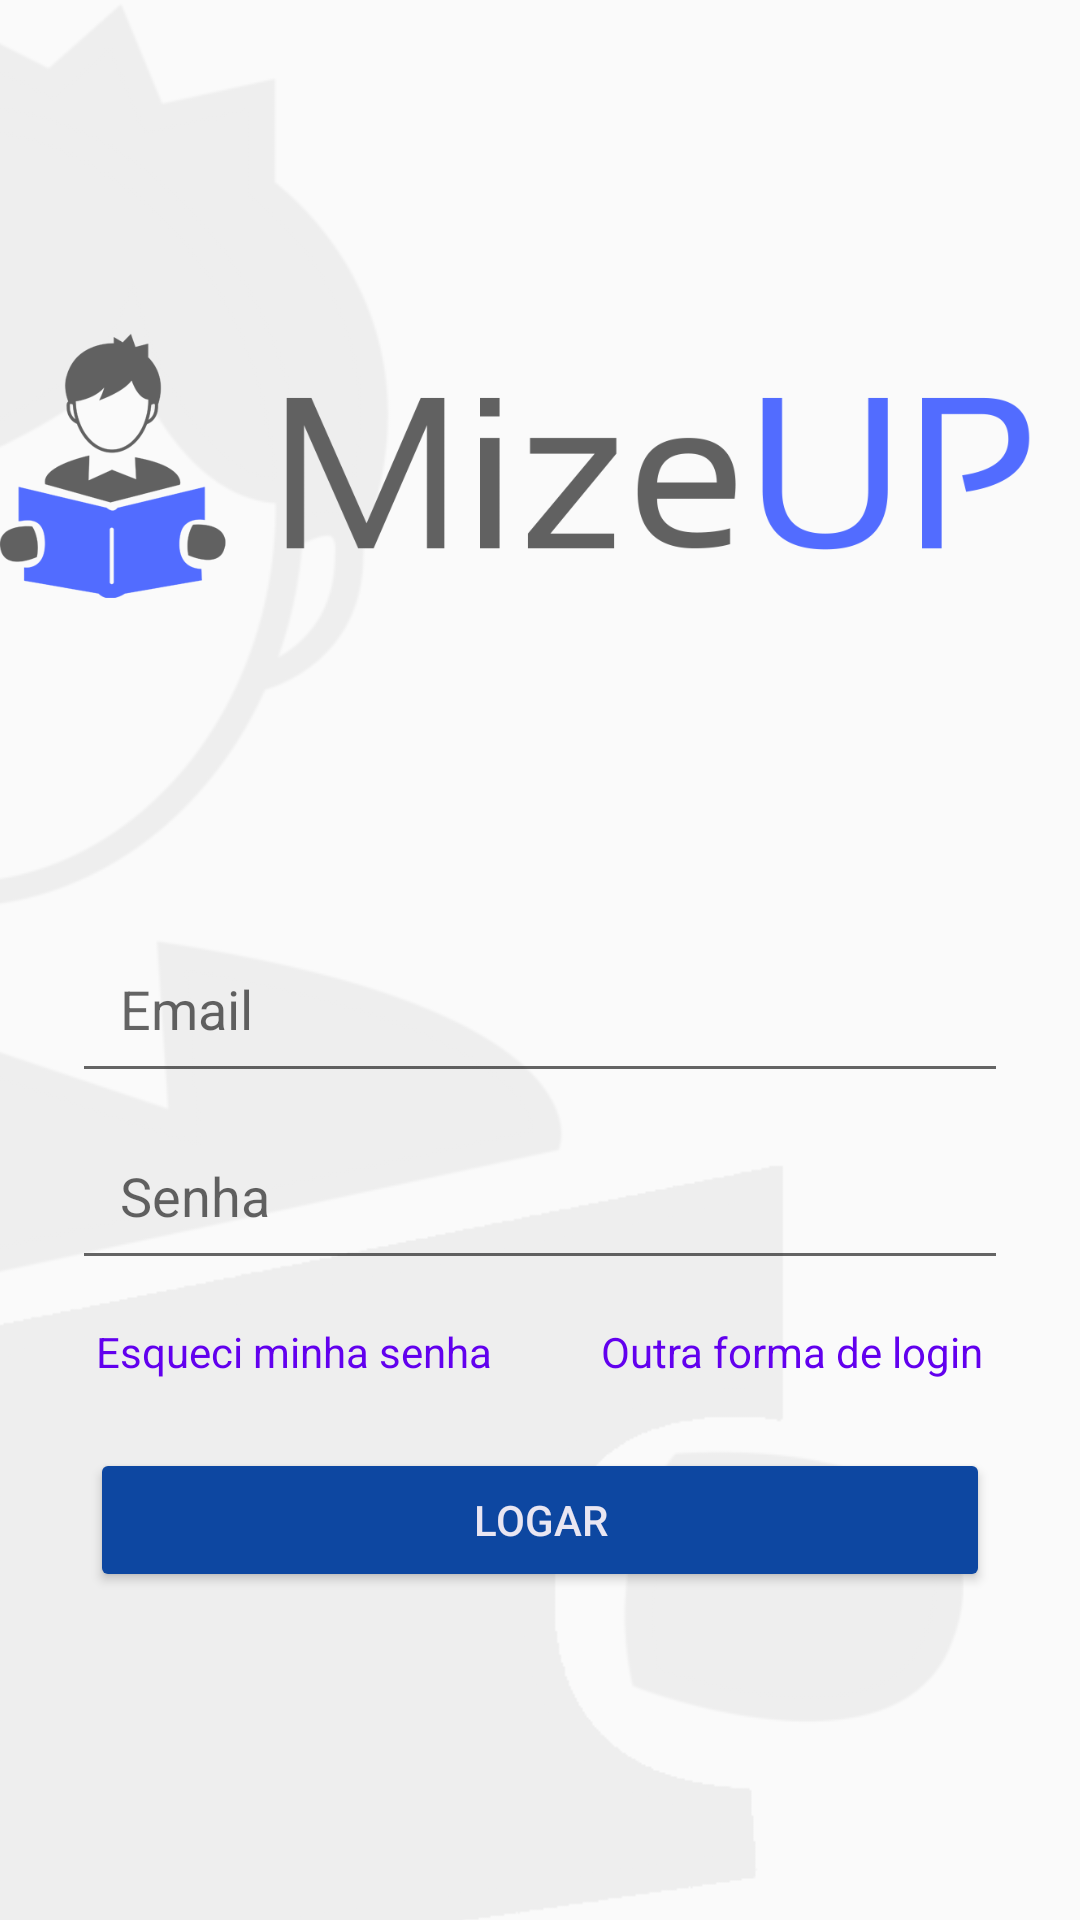

Here is an Android app screen rendered from its layout file. Give the layout XML and the strings, colors and styles it references.
<!-- AndroidManifest.xml: application theme AppTheme -->
<!-- res/layout/activity_login_email.xml -->
<?xml version="1.0" encoding="utf-8"?>
<androidx.constraintlayout.widget.ConstraintLayout xmlns:android="http://schemas.android.com/apk/res/android"
    xmlns:app="http://schemas.android.com/apk/res-auto"
    xmlns:tools="http://schemas.android.com/tools"
    android:layout_width="match_parent"
    android:layout_height="match_parent"
    tools:context=".LoginEmailActivity">

    <ImageView
        android:id="@+id/image_backend"
        android:layout_width="match_parent"
        android:layout_height="670dp"
        android:layout_marginLeft="-90dp"
        android:alpha="0.08"
        android:src="@drawable/logo_half_gray"
        app:layout_constraintLeft_toLeftOf="parent"
        app:layout_constraintRight_toRightOf="parent"
        app:layout_constraintTop_toBottomOf="parent"
        app:layout_constraintTop_toTopOf="parent" />

    <ImageView
        android:id="@+id/login_image"
        android:layout_width="370dp"
        android:layout_height="300dp"
        android:layout_marginStart="24dp"
        android:layout_marginEnd="24dp"
        android:src="@drawable/mizeup"
        app:layout_constraintEnd_toEndOf="parent"
        app:layout_constraintStart_toStartOf="parent"
        app:layout_constraintTop_toTopOf="parent" />

    <EditText
        android:id="@+id/text_login_email"
        android:layout_width="match_parent"
        android:layout_height="wrap_content"
        android:layout_marginStart="24dp"
        android:layout_marginTop="8dp"
        android:layout_marginEnd="24dp"
        android:hint="@string/text_field_login_email"
        android:padding="16dp"
        android:inputType="textEmailAddress"
        app:layout_constraintEnd_toEndOf="parent"
        app:layout_constraintStart_toStartOf="parent"
        app:layout_constraintTop_toBottomOf="@id/login_image"/>

    <EditText
        android:id="@+id/text_login_password"
        android:layout_width="match_parent"
        android:layout_height="wrap_content"
        android:layout_marginStart="24dp"
        android:layout_marginTop="6dp"
        android:layout_marginEnd="24dp"
        android:hint="@string/text_field_password"
        android:inputType="textPassword"
        android:padding="16dp"
        app:layout_constraintEnd_toEndOf="parent"
        app:layout_constraintStart_toStartOf="parent"
        app:layout_constraintTop_toBottomOf="@id/text_login_email"/>

    <Button
        android:id="@+id/button_forgot_password"
        style="@style/Widget.MaterialComponents.Button.TextButton"
        android:layout_width="wrap_content"
        android:layout_height="wrap_content"
        android:text="@string/forgot_password"
        android:textSize="14sp"
        app:layout_constraintStart_toStartOf="@id/text_login_password"
        app:layout_constraintTop_toBottomOf="@id/text_login_password"/>

    <Button
        android:id="@+id/button_other_login"
        style="@style/Widget.MaterialComponents.Button.TextButton"
        android:layout_width="wrap_content"
        android:layout_height="wrap_content"
        android:text="@string/other_login"
        android:textSize="14sp"
        app:layout_constraintEnd_toEndOf="@id/text_login_password"
        app:layout_constraintTop_toBottomOf="@id/text_login_password"/>

    <Button
        android:id="@+id/button_login"
        android:backgroundTint="@color/colorBlue"
        android:layout_width="300dp"
        android:layout_height="wrap_content"
        android:layout_marginStart="24dp"
        android:layout_marginTop="8dp"
        android:layout_marginEnd="24dp"
        android:text="@string/login"
        android:textSize="14sp"
        android:textColor="@color/colorGray"
        app:layout_constraintStart_toStartOf="parent"
        app:layout_constraintEnd_toEndOf="parent"
        app:layout_constraintTop_toBottomOf="@id/button_forgot_password"/>

</androidx.constraintlayout.widget.ConstraintLayout>
<!-- resources referenced by this layout -->
<resources>
  <color name="colorBlue">#0D47A1</color>
  <color name="colorGray">#E9E6F2</color>
  <!-- drawable logo_half_gray: png bitmap (drawable, 47058 bytes) -->
  <!-- drawable mizeup: png bitmap (drawable, 53170 bytes) -->
  <string name="forgot_password">Esqueci minha senha</string>
  <string name="login">Logar</string>
  <string name="other_login">Outra forma de login</string>
  <string name="text_field_login_email">Email</string>
  <string name="text_field_password">Senha</string>
  <style name="AppTheme" parent="Theme.AppCompat.Light.DarkActionBar">
          
          <item name="colorPrimary">@color/colorPrimary</item>
          <item name="colorPrimaryDark">@color/colorPrimaryDark</item>
          <item name="colorAccent">@color/colorAccent</item>
      </style>
  <color name="colorPrimary">#6200EE</color>
  <color name="colorPrimaryDark">#3700B3</color>
  <color name="colorAccent">#03DAC5</color>
</resources>
